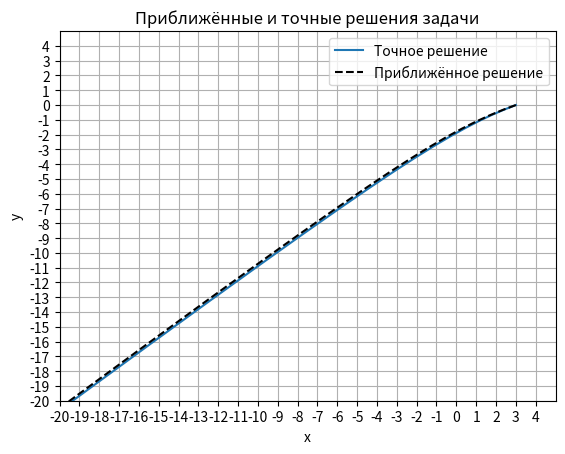

Source code (Python):
from math import exp
import matplotlib.pyplot as plt


def f1(t):
    return 4 * exp(-t) - exp(2 * t)  # точное решение задачи Коши
    #return exp(2 * t) + 1


def g1(t):
    return exp(-t) - exp(2 * t)  # точное решение задачи Коши
    #return 2*exp(2*t)


def f2(t, x, y):
    return -2 * x + 4 * y  # производная
    #return y


def g2(t, x, y):
    return -x + 3 * y  # производная
    #return 2*y


# метод Рунге-Кутта 4-го порядка
def runge_kutta_4(a, b, n, h, t0, x0, y0, f, g):
    t, x, y = [0] * (n + 1), [0] * (n + 1), [0] * (n + 1)
    t[0], x[0], y[0] = t0, x0, y0
    for i in range(1, n + 1):
        t[i] = a + i * h
        k1 = f(t[i - 1], x[i - 1], y[i - 1])
        L1 = g(t[i - 1], x[i - 1], y[i - 1])
        k2 = f(t[i - 1] + h / 2, x[i - 1] + h * k1 / 2, y[i - 1] + h * k1 / 2)
        L2 = g(t[i - 1] + h / 2, x[i - 1] + h * L1 / 2, y[i - 1] + h * L1 / 2)
        k3 = f(t[i - 1] + h / 2, x[i - 1] + h * k2 / 2, y[i - 1] + h * k2 / 2)
        L3 = g(t[i - 1] + h / 2, x[i - 1] + h * L2 / 2, y[i - 1] + h * L2 / 2)
        k4 = f(t[i - 1] + h, x[i - 1] + h * k3, y[i - 1] + h * k3)
        L4 = g(t[i - 1] + h, x[i - 1] + h * L3, y[i - 1] + h * L3)
        x[i] = x[i - 1] + h * (k1 + 2 * k2 + 2 * k3 + k4) / 6
        y[i] = y[i - 1] + h * (L1 + 2 * L2 + 2 * L3 + L4) / 6
    return t, x, y


a, b = 0,10
n = 100
h = (b - a) / n
#t0, x0, y0 = 0, 2, 2  # начальное условие
t0, x0, y0 = 0, 3, 0

t1, x1, y1 = [0] * (n + 1), [0] * (n + 1), [0] * (n + 1)
for i in range(n + 1):
    t1[i] = a + i * h
    x1[i] = f1(t1[i])
    y1[i] = g1(t1[i])

t2, x2, y2 = runge_kutta_4(a, b, n, h, t0, x0, y0, f2, g2)

plt.title('Приближённые и точные решения задачи')
plt.xlabel('x')
plt.ylabel('y')
plt.grid()
#plt.plot(t1, x1, label='Точное решение 1',c="green")
#plt.plot(t1, y1, label='Точное решение 2')
#plt.plot(t2, x2, '--', label='Приближённое решение 1',c="black")
#plt.plot(t2, y2, '--', label='Приближённое решение 2',c="orange")

#для 1
x_ticks= [i for i in range(-20,5)]
plt.xticks(ticks=x_ticks)
plt.yticks(ticks=x_ticks)

#для 2
#x_ticks= [i for i in range(20)]
#plt.xticks(ticks=x_ticks)
#plt.yticks(ticks=x_ticks)




plt.plot(x1, y1, label='Точное решение')
plt.plot(x2, y2, '--', label='Приближённое решение',c="black")
#для 1
plt.xlim(-20,5)
plt.ylim(-20,5)

#для 2
#plt.xlim(0,20)
#plt.ylim(0,20)

plt.legend()
plt.show()
